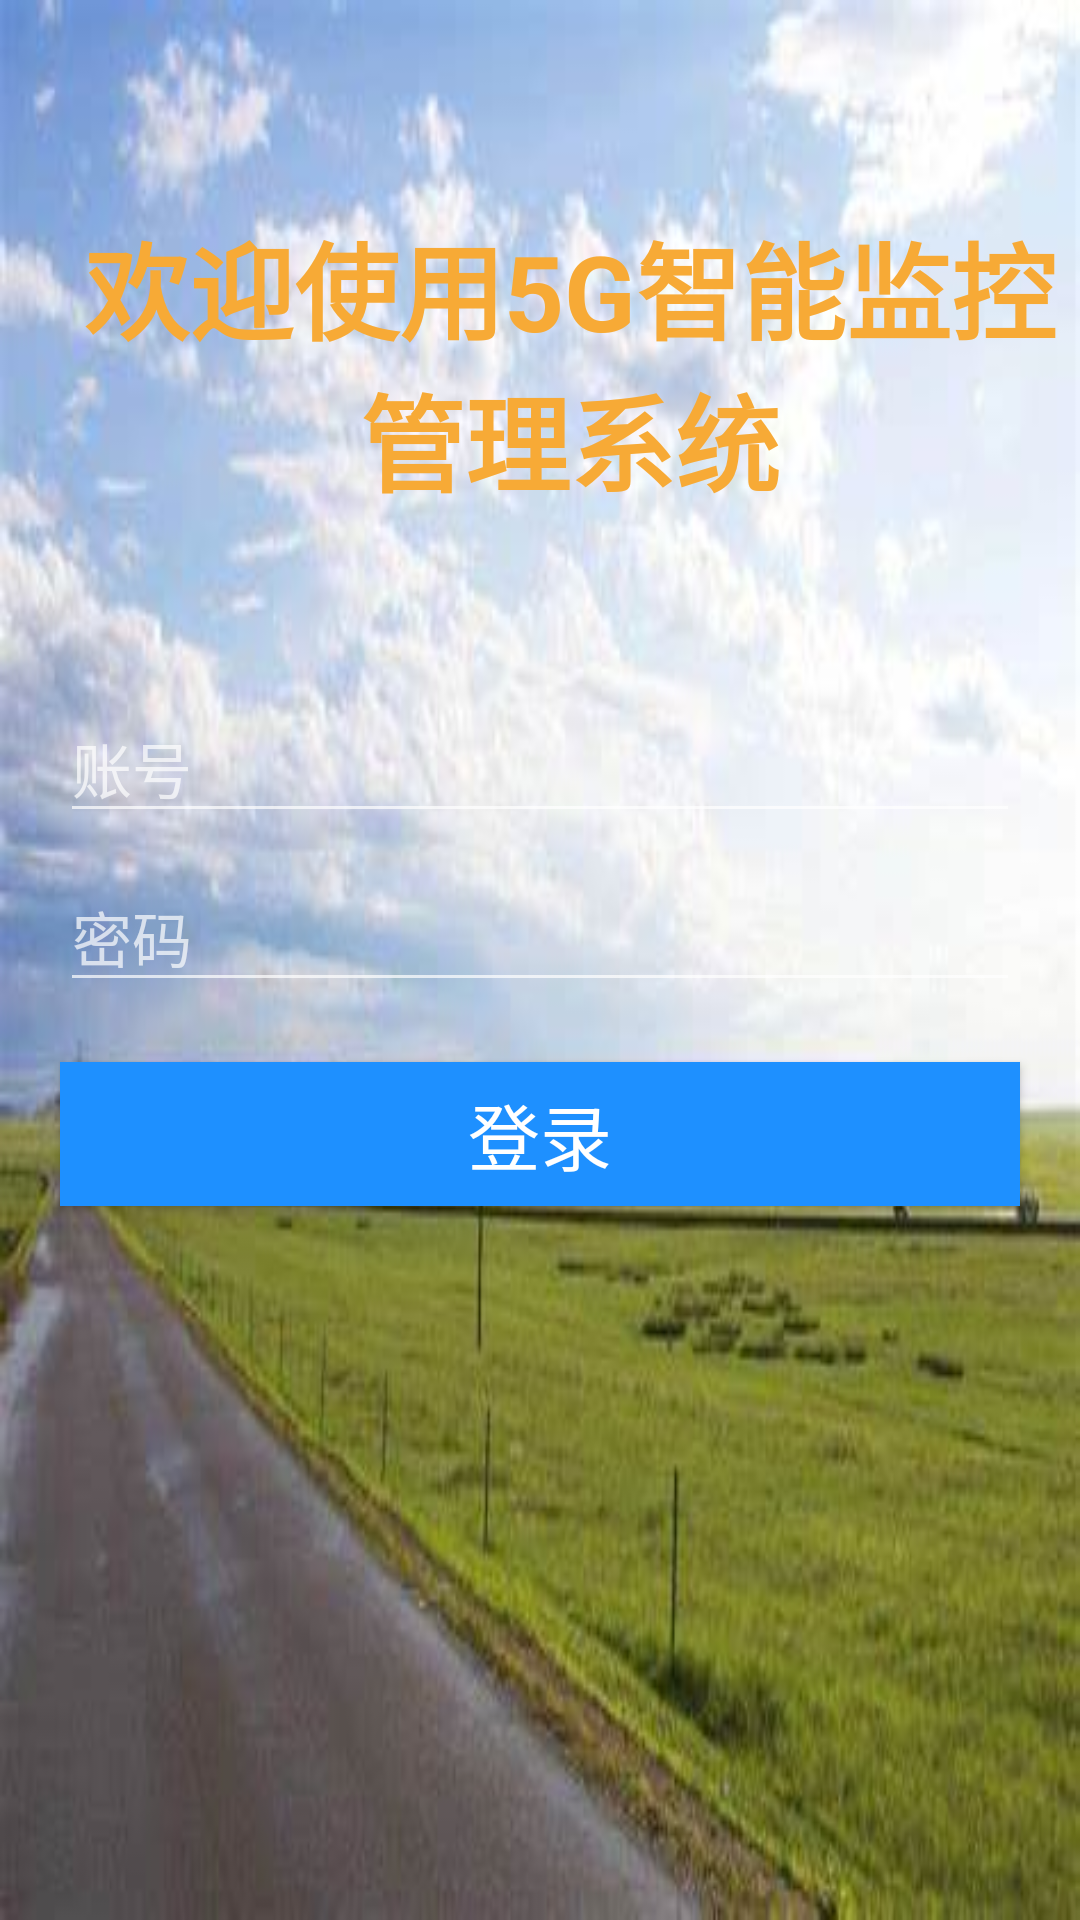

Android layout source for this screen:
<!-- AndroidManifest.xml: application theme AppTheme -->
<!-- res/layout/activity_login.xml -->
<?xml version="1.0" encoding="utf-8"?>
<LinearLayout
    xmlns:android="http://schemas.android.com/apk/res/android"
    android:layout_width="match_parent"
    android:layout_height="match_parent"
    android:orientation="vertical"
    android:background="@drawable/background"
    >
    


    <LinearLayout
        android:layout_width="match_parent"
        android:layout_height="wrap_content"
        android:layout_marginTop="35dp">

        <ImageView
            android:id="@+id/symbol"
            android:layout_width="wrap_content"
            android:layout_height="wrap_content"
            />

        <TextView
            android:layout_marginLeft="20dp"
            android:layout_width="match_parent"
            android:layout_height="wrap_content"
            android:layout_marginTop="35dp"
            android:text="欢迎使用5G智能监控管理系统"
            android:gravity="center"
            android:textSize="35sp"
            android:textStyle="bold"
            android:textColor="@color/colorOrange"
            />
    </LinearLayout>
    
    <EditText
        android:id="@+id/et_user_name"
        android:layout_width="320dp"
        android:layout_height="wrap_content"
        android:layout_gravity="center"
        android:layout_marginTop="60dp"
        android:hint="账号"
        android:textSize="20sp" />
    
    <EditText
        android:id="@+id/et_psw"
        android:layout_width="320dp"
        android:layout_height="wrap_content"
        android:layout_gravity="center"
        android:layout_marginTop="10dp"
        android:hint="密码"
        android:textSize="20sp"
        android:inputType="textPassword"/>
    
    <Button
        android:id="@+id/btn_login"
        android:text="登录"
        android:background="#1E90FF"
        android:textSize="24sp"
        android:layout_gravity="center"
        android:layout_marginTop="20dp"
        android:layout_width="320dp"
        android:layout_height="wrap_content"/>

    
    
    
    
    
    
    
    
    
    
    
    
    
    
    
    
    
    
    
    
    
    
    
    
    
    
    
    
    

    
    
    
    
    
    
    
</LinearLayout>
<!-- resources referenced by this layout -->
<resources>
  <color name="colorOrange">#f7aa36</color>
  <!-- drawable background: jpg bitmap (drawable, 19429 bytes) -->
  <style name="AppTheme" parent="Theme.AppCompat.NoActionBar">
          
          
          
          <item name="colorPrimary">#62afff</item>
          <item name="colorPrimaryDark">#4f99e6</item>
          <item name="colorAccent">@color/colorAccent</item>
      </style>
  <color name="colorAccent">#D81B60</color>
</resources>
